Run: headless pygame with SDL's dummy video driver; simulated clock (each Clock.tick advances the game by its frame time, no real sleeping); random seed 0; keys injected as events and as key.get_pressed() state; no mouse input.
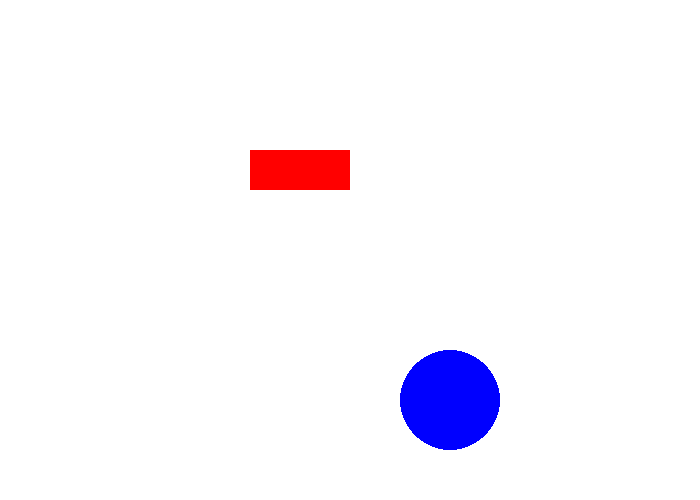
Frame 1 of 4 · flips 1–60 · no input
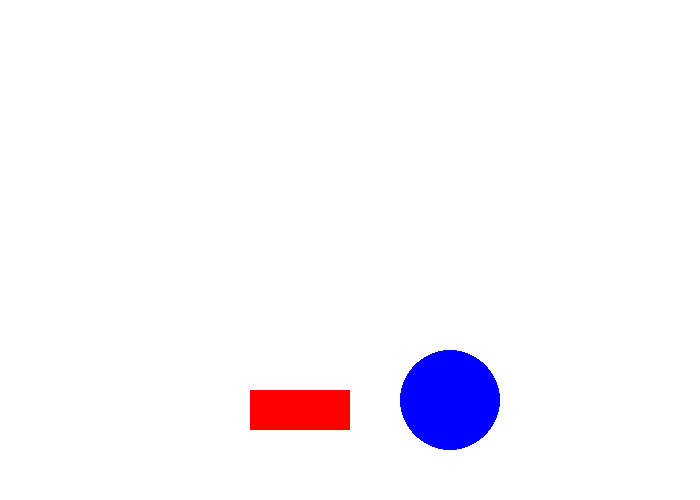
Frame 2 of 4 · flips 61–180 · tapped SPACE, RETURN · held RIGHT (→), D
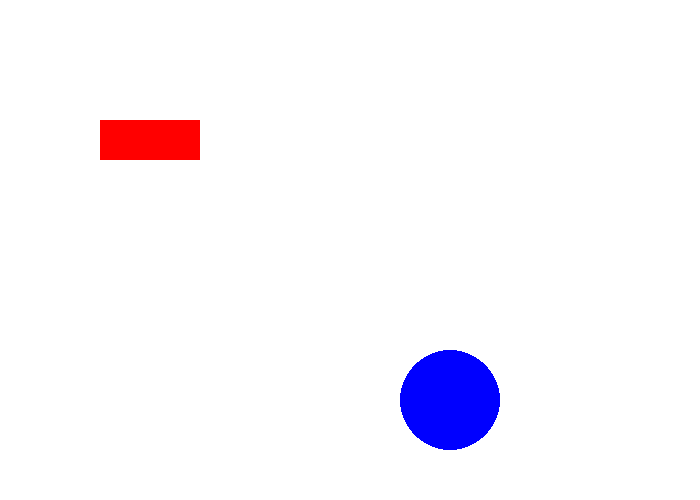
Frame 3 of 4 · flips 181–300 · held DOWN (↓), S
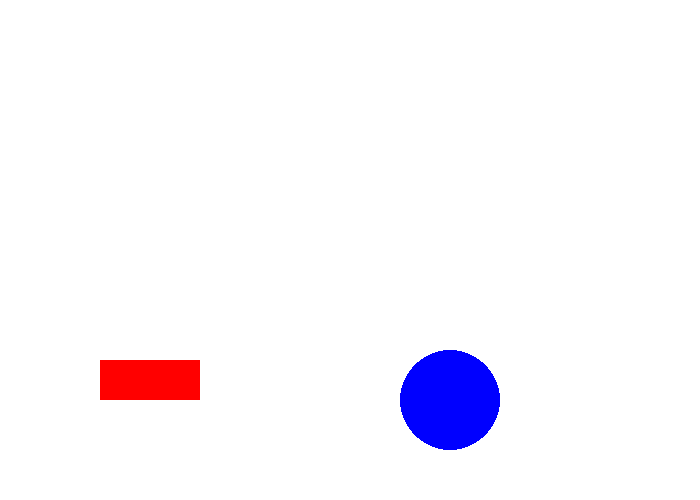
Frame 4 of 4 · flips 301–420 · held LEFT (←), A, UP (↑), W

The pygame program that drew these frames:

import pygame
pygame.init()

taille = [700, 500]
ecran = pygame.display.set_mode(taille)

NOIR = [0, 0, 0]
BLANC = [255, 255, 255]
ROUGE = [255, 0, 0]
VERT = [0, 255, 0]
BLEU = [0, 0, 255]
x = 450
y = 250
z = 30
x_rouge = 250
clock = pygame.time.Clock()

fini = 0
while fini == 0:

    for event in pygame.event.get():
        if event.type == pygame.QUIT:
            fini = 1
            
    z = z + 2 
    pressed = pygame.key.get_pressed()
    if pressed[276]:
        x = x - 5
    if pressed[274]:
        y = y + 5 
    if pressed[275]:
        x = x + 5
    if pressed[273]:
        y = y - 5
    if x > 650 :
        x = 650
    if x < 50:
        x = 50
    if y > 500:
        y = 450
    if z >= 510:
        z = 0
        x_rouge = 100
        
    # TICK.
    

    # DESSIN
    ecran.fill(BLANC)
    
    pygame.draw.circle(ecran, BLEU, [x, y + 150 ], 50)
    pygame.draw.rect(ecran, ROUGE, [x_rouge,z, 100,40])
    pygame.display.flip()
    
    clock.tick(60)
    
pygame.quit()
